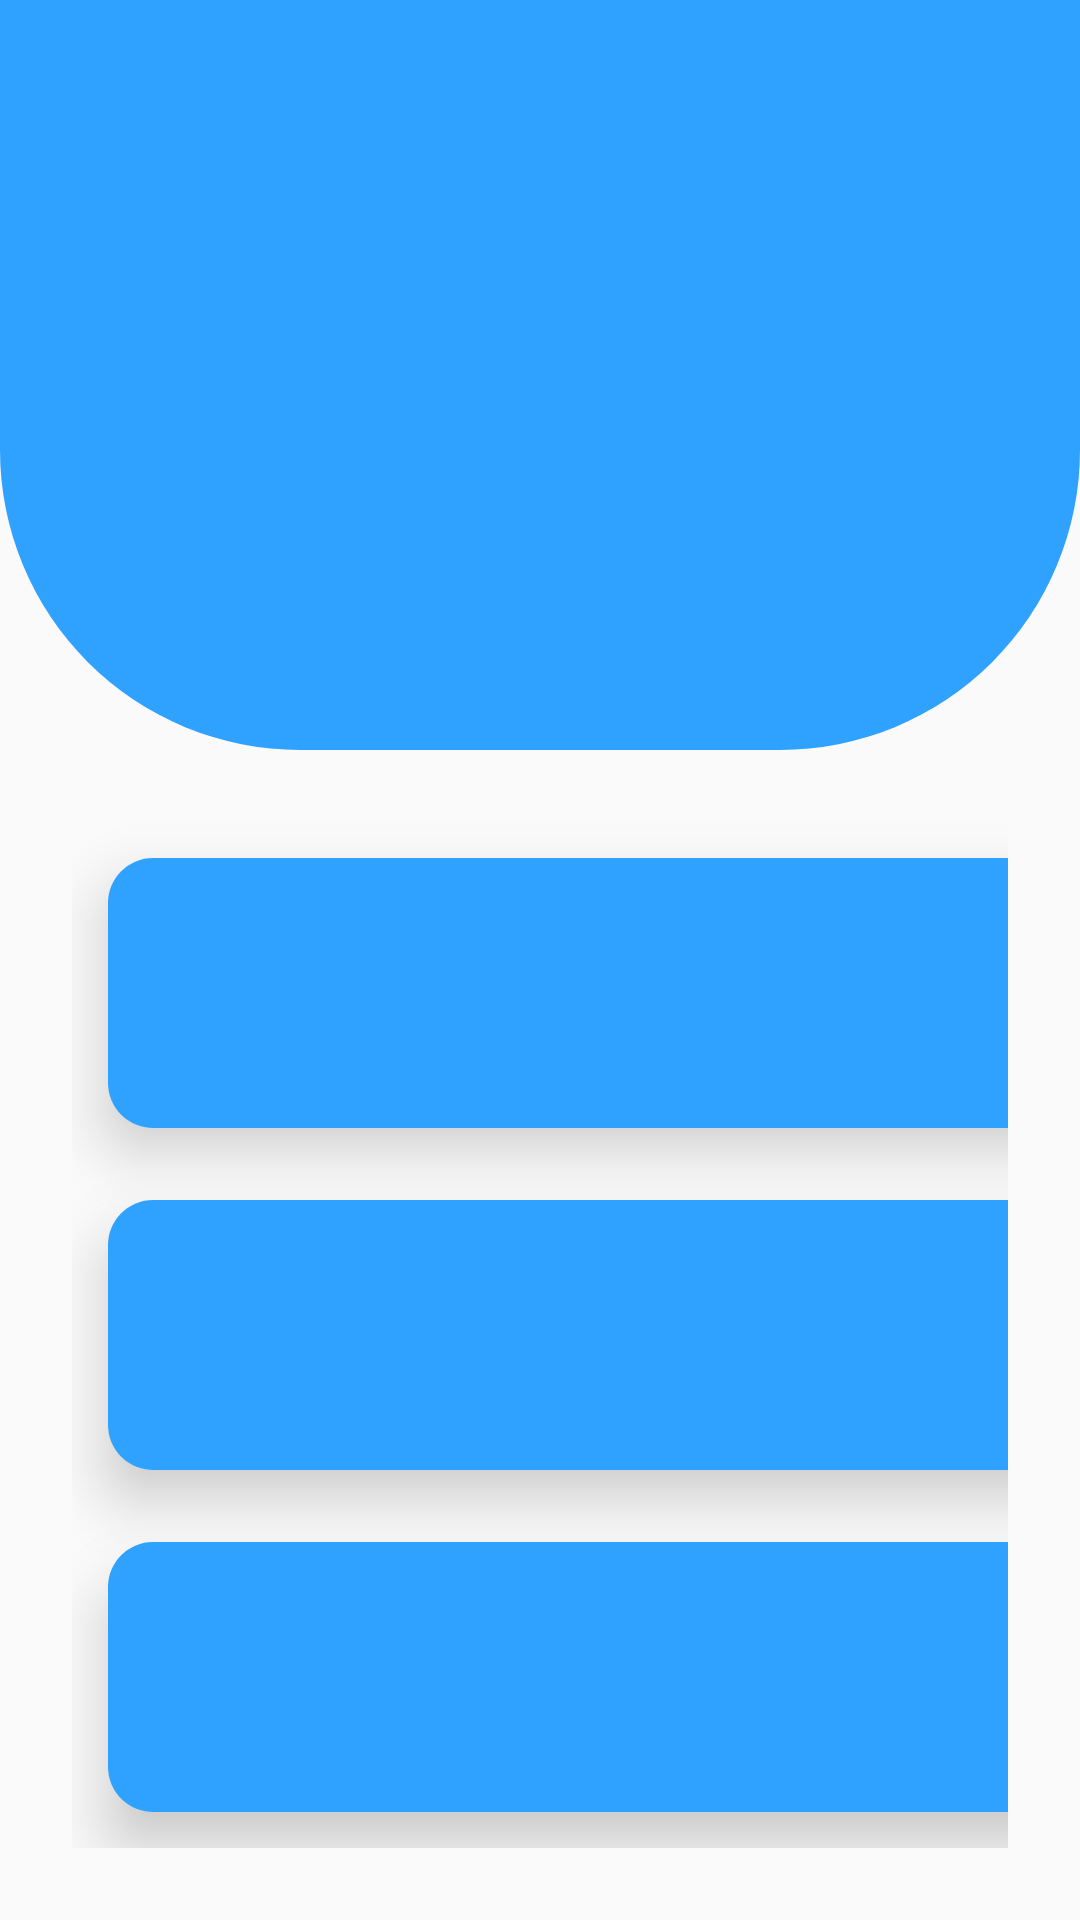

The Android layout XML behind this screen, and the referenced resources:
<!-- AndroidManifest.xml: application theme Theme.Issuing_System -->
<!-- res/layout/activity_dash_board.xml -->
<?xml version="1.0" encoding="utf-8"?>
<RelativeLayout xmlns:android="http://schemas.android.com/apk/res/android"
    xmlns:app="http://schemas.android.com/apk/res-auto"
    xmlns:tools="http://schemas.android.com/tools"
    android:layout_width="match_parent"
    android:layout_height="match_parent"
    tools:context=".DashBoard">

    <View
        android:id="@+id/background_view"
        android:layout_width="match_parent"
        android:layout_height="250dp"
        android:background="@drawable/background_view" />

    <GridLayout
        android:id="@+id/grid_layout"
        android:layout_width="match_parent"
        android:layout_height="match_parent"
        android:layout_below="@id/background_view"
        android:layout_margin="24dp"
        android:layout_marginStart="-80dp"
        android:layout_marginTop="-80dp"
        android:layout_marginEnd="-80dp"
        android:layout_marginBottom="-80dp"
        android:columnCount="2"
        android:rowCount="3">

        <androidx.cardview.widget.CardView
            android:layout_width="wrap_content"
            android:layout_height="wrap_content"
            android:layout_row="0"
            android:layout_rowWeight="1"
            android:layout_column="0"
            android:layout_columnWeight="1"
            android:layout_margin="12dp"
            app:cardCornerRadius="15dp"
            app:cardElevation="12dp">

            <LinearLayout
                android:layout_width="match_parent"
                android:layout_height="match_parent"
                android:background="@color/blue_lc"
                android:gravity="center"
                android:orientation="vertical">

                <TextView
                    android:layout_width="wrap_content"
                    android:layout_height="wrap_content"
                    android:text="@string/c1"
                    android:textAlignment="center"
                    android:textColor="@color/white"
                    android:textSize="20dp"
                    android:textStyle="bold" />


            </LinearLayout>

        </androidx.cardview.widget.CardView>

        <androidx.cardview.widget.CardView
            android:layout_width="wrap_content"
            android:layout_height="wrap_content"
            android:layout_row="0"
            android:layout_rowWeight="1"
            android:layout_column="1"
            android:layout_columnWeight="1"
            android:layout_margin="12dp"
            app:cardCornerRadius="15dp"
            app:cardElevation="12dp">

            <LinearLayout
                android:layout_width="match_parent"
                android:layout_height="match_parent"
                android:gravity="center"
                android:background="@color/blue_lc"
                android:orientation="vertical">

                <TextView
                    android:layout_width="wrap_content"
                    android:layout_height="wrap_content"
                    android:text="@string/c2"
                    android:textAlignment="center"
                    android:textColor="@color/white"
                    android:textSize="20dp"
                    android:textStyle="bold" />


            </LinearLayout>

        </androidx.cardview.widget.CardView>

        <androidx.cardview.widget.CardView
            android:layout_width="wrap_content"
            android:layout_height="wrap_content"
            android:layout_row="1"
            android:layout_rowWeight="1"
            android:layout_column="0"
            android:layout_columnWeight="1"
            android:layout_margin="12dp"
            app:cardCornerRadius="15dp"
            app:cardElevation="12dp">

            <LinearLayout
                android:layout_width="match_parent"
                android:layout_height="match_parent"
                android:gravity="center"
                android:background="@color/blue_lc"
                android:orientation="vertical">

                <TextView
                    android:layout_width="wrap_content"
                    android:layout_height="wrap_content"
                    android:text="@string/c3"
                    android:textAlignment="center"
                    android:textColor="@color/white"
                    android:textSize="20dp"
                    android:textStyle="bold" />


            </LinearLayout>


        </androidx.cardview.widget.CardView>

        <androidx.cardview.widget.CardView
            android:layout_width="wrap_content"
            android:layout_height="wrap_content"
            android:layout_row="1"
            android:layout_rowWeight="1"
            android:layout_column="1"
            android:layout_columnWeight="1"
            android:layout_margin="12dp"
            app:cardCornerRadius="15dp"
            app:cardElevation="12dp">

            <LinearLayout
                android:layout_width="match_parent"
                android:layout_height="match_parent"
                android:gravity="center"
                android:background="@color/blue_lc"
                android:orientation="vertical">

                <TextView
                    android:layout_width="wrap_content"
                    android:layout_height="wrap_content"
                    android:text="@string/c4"
                    android:textAlignment="center"
                    android:textColor="@color/white"
                    android:textSize="20dp"
                    android:textStyle="bold" />


            </LinearLayout>

        </androidx.cardview.widget.CardView>

        <androidx.cardview.widget.CardView
            android:layout_width="wrap_content"
            android:layout_height="wrap_content"
            android:layout_row="2"
            android:layout_rowWeight="1"
            android:layout_column="0"
            android:layout_columnWeight="1"
            android:layout_margin="12dp"
            app:cardCornerRadius="15dp"
            app:cardElevation="12dp">

            <LinearLayout
                android:layout_width="match_parent"
                android:layout_height="match_parent"
                android:gravity="center"
                android:background="@color/blue_lc"
                android:orientation="vertical">

                <TextView
                    android:layout_width="wrap_content"
                    android:layout_height="wrap_content"
                    android:text="@string/c5"
                    android:textAlignment="center"
                    android:textColor="@color/white"
                    android:textSize="20dp"
                    android:textStyle="bold" />


            </LinearLayout>

        </androidx.cardview.widget.CardView>

        <androidx.cardview.widget.CardView
            android:layout_width="wrap_content"
            android:layout_height="wrap_content"
            android:layout_row="2"
            android:layout_rowWeight="1"
            android:layout_column="1"
            android:layout_columnWeight="1"
            android:layout_margin="12dp"
            app:cardCornerRadius="15dp"
            app:cardElevation="12dp">

            <LinearLayout
                android:layout_width="match_parent"
                android:layout_height="match_parent"
                android:gravity="center"
                android:background="@color/blue_lc"
                android:orientation="vertical">

                <TextView
                    android:layout_width="wrap_content"
                    android:layout_height="wrap_content"
                    android:text="@string/c6"
                    android:textAlignment="center"
                    android:textColor="@color/white"
                    android:textSize="20dp"
                    android:textStyle="bold" />


            </LinearLayout>

        </androidx.cardview.widget.CardView>

    </GridLayout>

</RelativeLayout>
<!-- resources referenced by this layout -->
<resources>
  <color name="blue_lc">#2FA1FF</color>
  <color name="white">#FFFFFFFF</color>
  <!-- drawable background_view (drawable) -->
  <?xml version="1.0" encoding="utf-8"?>
  <shape xmlns:android="http://schemas.android.com/apk/res/android">
  
      <corners android:bottomLeftRadius="100dp"
          android:bottomRightRadius="100dp"/>
  
      <solid android:color="@color/blue_lc"/>
  
  
  </shape>
  <string name="c1">CRICKET</string>
  <string name="c2">FOOTBALL</string>
  <string name="c3">VOLLEYBALL</string>
  <string name="c4">BADMINTON</string>
  <string name="c5">LAWN TENNIS</string>
  <string name="c6">TABLE TENNIS</string>
  <style name="Theme.Issuing_System" parent="Theme.AppCompat.Light.NoActionBar">
          
          <item name="colorPrimary">@color/blue_lc</item>
          <item name="colorPrimaryVariant">@color/blue_lc</item>
          <item name="colorOnPrimary">@color/white</item>
          
          <item name="colorSecondary">@color/teal_200</item>
          <item name="colorSecondaryVariant">@color/teal_700</item>
          <item name="colorOnSecondary">@color/black</item>
          
          <item name="android:statusBarColor">?attr/colorPrimaryVariant</item>
          
      </style>
  <color name="teal_200">#FF03DAC5</color>
  <color name="teal_700">#FF018786</color>
  <color name="black">#FF000000</color>
</resources>
